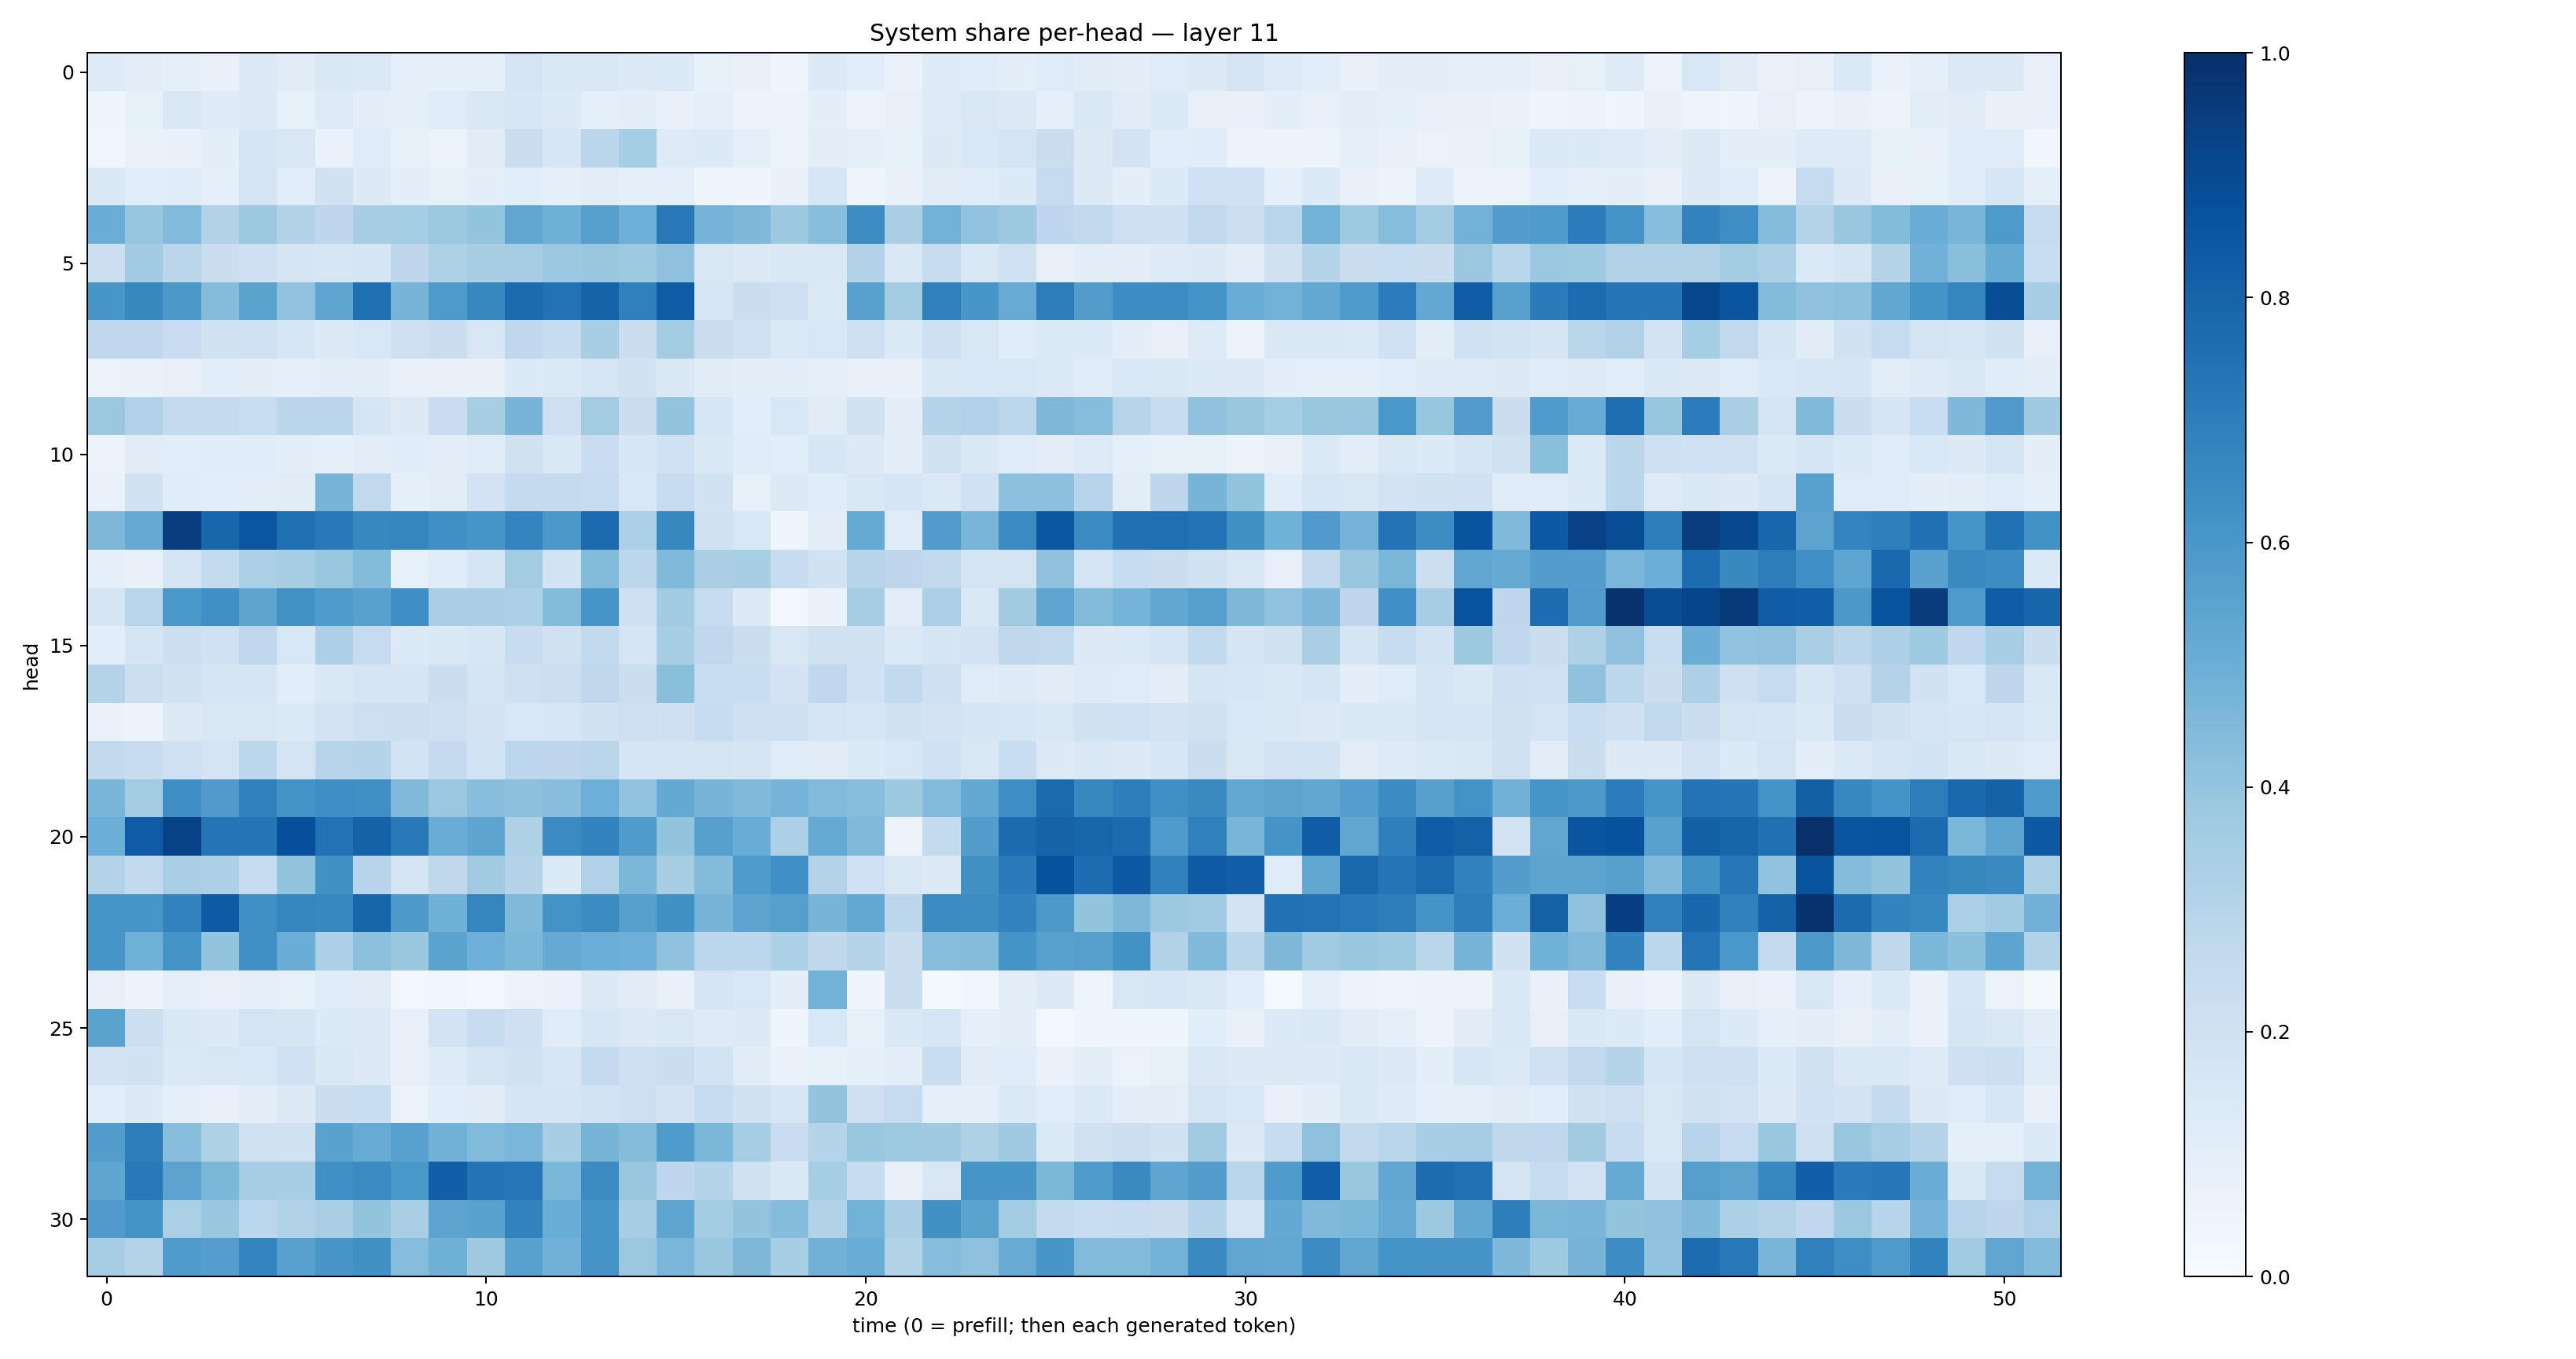

The data file committed next to this chart (first rows):
0.12139713, 0.10455374, 0.09291376, 0.07529467, 0.13153416, 0.112826414, 0.1448584, 0.13729951, 0.08858027, 0.09056899, 0.08682345, 0.17467412, 0.14162861, 0.14385541, 0.13053647, 0.13564686, 0.085241355, 0.07293932, 0.049286738, 0.12651365, 0.109114036, 0.069467224, 0.12426084, 0.11853569
0.03909, 0.08443, 0.1455, 0.1228, 0.1322, 0.085, 0.1245, 0.09482, 0.08686, 0.1208, 0.1434, 0.1605, 0.1331, 0.09119, 0.09425, 0.07327, 0.08812, 0.0606, 0.05419, 0.0959, 0.06022, 0.08079, 0.1229, 0.1493
0.03311, 0.07007, 0.07217, 0.09595, 0.1718, 0.1488, 0.06859, 0.1192, 0.08347, 0.06419, 0.1098, 0.2261, 0.1628, 0.285, 0.3539, 0.1239, 0.1363, 0.08865, 0.05451, 0.1038, 0.09293, 0.0858, 0.1327, 0.1542
0.1465, 0.1091, 0.1151, 0.09155, 0.1722, 0.1072, 0.1884, 0.1297, 0.09765, 0.08501, 0.09428, 0.1088, 0.08905, 0.1045, 0.09182, 0.08776, 0.04365, 0.03993, 0.07685, 0.1572, 0.04737, 0.0766, 0.112, 0.1172
0.5019, 0.3983, 0.4435, 0.3137, 0.3812, 0.3135, 0.2745, 0.3413, 0.3529, 0.3812, 0.3985, 0.535, 0.4913, 0.5622, 0.4937, 0.7204, 0.4755, 0.4494, 0.3773, 0.428, 0.6438, 0.3374, 0.4776, 0.4027
0.2158, 0.3644, 0.2824, 0.2211, 0.2064, 0.1686, 0.1638, 0.1688, 0.2737, 0.321, 0.3403, 0.3505, 0.38, 0.3848, 0.3728, 0.412, 0.1508, 0.1309, 0.1473, 0.1429, 0.3099, 0.1409, 0.2371, 0.1408
0.6036, 0.661, 0.5942, 0.4371, 0.5481, 0.405, 0.5384, 0.7552, 0.4717, 0.5863, 0.6612, 0.7707, 0.7451, 0.8022, 0.6879, 0.8256, 0.1632, 0.2226, 0.2115, 0.1372, 0.5537, 0.3567, 0.6911, 0.6036
0.2671, 0.2657, 0.2302, 0.1917, 0.2013, 0.1587, 0.1268, 0.1549, 0.2118, 0.2217, 0.151, 0.2692, 0.2353, 0.3425, 0.2238, 0.3591, 0.2203, 0.2018, 0.1386, 0.1555, 0.2115, 0.1354, 0.2087, 0.1518
0.06251, 0.07008, 0.08087, 0.1078, 0.1012, 0.08998, 0.09451, 0.09731, 0.07481, 0.07782, 0.07385, 0.1356, 0.1386, 0.1577, 0.1937, 0.1448, 0.1107, 0.1005, 0.09688, 0.08812, 0.07626, 0.07651, 0.1443, 0.1538
0.382, 0.3198, 0.2559, 0.2504, 0.2326, 0.2829, 0.2833, 0.1679, 0.1314, 0.229, 0.3418, 0.4701, 0.2129, 0.358, 0.2243, 0.4, 0.1588, 0.1056, 0.1528, 0.1107, 0.1923, 0.09437, 0.2978, 0.3165
0.05995, 0.1116, 0.1057, 0.1141, 0.1141, 0.09792, 0.09218, 0.1051, 0.1162, 0.1025, 0.1185, 0.1975, 0.142, 0.2289, 0.1604, 0.2009, 0.1477, 0.1138, 0.107, 0.1573, 0.1319, 0.09962, 0.1885, 0.1431
0.06929, 0.1893, 0.1158, 0.1077, 0.1054, 0.1112, 0.4712, 0.2618, 0.0878, 0.1034, 0.1804, 0.2509, 0.2501, 0.2461, 0.156, 0.2398, 0.1893, 0.08583, 0.128, 0.1162, 0.1467, 0.165, 0.1396, 0.2
0.457, 0.5156, 0.9419, 0.7897, 0.8547, 0.757, 0.7173, 0.661, 0.6714, 0.6306, 0.6093, 0.6738, 0.5968, 0.7722, 0.3286, 0.6627, 0.1976, 0.1538, 0.04559, 0.1053, 0.5171, 0.1176, 0.5779, 0.4652
0.09263, 0.07359, 0.1794, 0.2544, 0.3354, 0.3422, 0.3858, 0.438, 0.08507, 0.1141, 0.1678, 0.3575, 0.1844, 0.4411, 0.2787, 0.4462, 0.3388, 0.3427, 0.2415, 0.192, 0.2934, 0.2763, 0.2626, 0.1754
0.1658, 0.2906, 0.5999, 0.6295, 0.5428, 0.6224, 0.5842, 0.5554, 0.6345, 0.3378, 0.3381, 0.3285, 0.4401, 0.6085, 0.2043, 0.3657, 0.2398, 0.1275, 0.02393, 0.06867, 0.3489, 0.1025, 0.3324, 0.1434
0.1093, 0.1754, 0.2175, 0.2012, 0.267, 0.1552, 0.3259, 0.2436, 0.1362, 0.1451, 0.1628, 0.2355, 0.1963, 0.2614, 0.1672, 0.3404, 0.2658, 0.221, 0.149, 0.1959, 0.1971, 0.1403, 0.1661, 0.1811
0.3062, 0.217, 0.1908, 0.1647, 0.1703, 0.1066, 0.1482, 0.1696, 0.1694, 0.2224, 0.1706, 0.207, 0.2173, 0.2701, 0.2214, 0.4224, 0.2319, 0.2317, 0.1808, 0.2668, 0.2022, 0.2591, 0.207, 0.1173
0.06795, 0.05081, 0.1263, 0.1511, 0.1519, 0.1368, 0.1804, 0.2129, 0.2166, 0.2063, 0.182, 0.1536, 0.1612, 0.1942, 0.2137, 0.2086, 0.2347, 0.2085, 0.2081, 0.1714, 0.1568, 0.1904, 0.182, 0.1703
0.2583, 0.2395, 0.2026, 0.177, 0.28, 0.1749, 0.2967, 0.2971, 0.1861, 0.2535, 0.1871, 0.2795, 0.2753, 0.2845, 0.1714, 0.1715, 0.1727, 0.1663, 0.1182, 0.1128, 0.1348, 0.1527, 0.2016, 0.1492
0.466, 0.3589, 0.6331, 0.5783, 0.6913, 0.6174, 0.6377, 0.631, 0.4478, 0.3808, 0.4295, 0.4152, 0.4276, 0.4956, 0.4032, 0.5232, 0.4715, 0.4477, 0.4761, 0.4437, 0.4286, 0.3778, 0.4442, 0.5207
0.4978, 0.8294, 0.9289, 0.7379, 0.729, 0.8759, 0.7437, 0.8068, 0.7168, 0.5047, 0.5423, 0.3229, 0.6498, 0.6768, 0.5852, 0.3989, 0.5594, 0.504, 0.3288, 0.5171, 0.4477, 0.0583, 0.2567, 0.5722
0.3061, 0.2609, 0.3367, 0.3272, 0.2387, 0.3999, 0.6264, 0.2954, 0.1757, 0.2731, 0.3607, 0.2991, 0.1367, 0.3199, 0.4595, 0.34, 0.4405, 0.5842, 0.6325, 0.3053, 0.2016, 0.1501, 0.1291, 0.6267
0.607, 0.6023, 0.6776, 0.8369, 0.6325, 0.6687, 0.6644, 0.795, 0.5921, 0.4901, 0.6716, 0.448, 0.6181, 0.6463, 0.5612, 0.6287, 0.472, 0.546, 0.5645, 0.4723, 0.5259, 0.2808, 0.6476, 0.6433
0.6061, 0.4853, 0.6156, 0.3985, 0.6308, 0.5001, 0.3271, 0.4167, 0.387, 0.5493, 0.4959, 0.4602, 0.5128, 0.4974, 0.4938, 0.4066, 0.2812, 0.2797, 0.3301, 0.271, 0.3017, 0.2196, 0.4313, 0.437
0.08025, 0.05491, 0.08598, 0.07976, 0.08984, 0.0841, 0.1138, 0.1113, 0.0253, 0.03791, 0.02664, 0.06567, 0.06712, 0.125, 0.1107, 0.07297, 0.1733, 0.1556, 0.1008, 0.4773, 0.04379, 0.2189, 0.02089, 0.03249
0.5491, 0.2177, 0.1411, 0.131, 0.178, 0.1709, 0.1333, 0.1297, 0.08088, 0.1813, 0.241, 0.2081, 0.1158, 0.1583, 0.1311, 0.1519, 0.1217, 0.1312, 0.04541, 0.1536, 0.08267, 0.144, 0.163, 0.08803
0.1816, 0.1922, 0.1402, 0.1513, 0.1525, 0.2006, 0.1431, 0.1315, 0.07942, 0.1245, 0.1652, 0.1879, 0.1618, 0.2502, 0.2069, 0.2242, 0.1864, 0.1112, 0.06776, 0.08462, 0.08888, 0.1018, 0.2312, 0.1131
0.106, 0.1257, 0.08846, 0.0747, 0.1028, 0.1326, 0.2265, 0.2308, 0.06325, 0.1061, 0.1131, 0.1747, 0.1682, 0.1843, 0.2115, 0.1816, 0.2349, 0.1935, 0.1626, 0.3991, 0.2129, 0.2465, 0.09178, 0.08918
0.5708, 0.6953, 0.4276, 0.3235, 0.1989, 0.1939, 0.5513, 0.5084, 0.5552, 0.482, 0.4424, 0.4637, 0.3465, 0.4689, 0.4337, 0.5839, 0.4586, 0.3477, 0.2286, 0.301, 0.3889, 0.3736, 0.3705, 0.3216
0.5389, 0.7163, 0.5468, 0.459, 0.3512, 0.3455, 0.6299, 0.6487, 0.599, 0.8165, 0.742, 0.7258, 0.4584, 0.6466, 0.3829, 0.2752, 0.3022, 0.1957, 0.1462, 0.3525, 0.2395, 0.07626, 0.1504, 0.6084
0.5793, 0.6208, 0.3355, 0.3862, 0.2779, 0.3145, 0.3369, 0.4016, 0.3372, 0.5455, 0.5538, 0.6833, 0.5002, 0.6107, 0.3462, 0.5375, 0.3593, 0.4013, 0.4348, 0.3118, 0.4769, 0.3377, 0.6276, 0.549
0.3477, 0.3069, 0.5834, 0.5686, 0.6753, 0.5552, 0.6042, 0.628, 0.4309, 0.4894, 0.3705, 0.5544, 0.4819, 0.6095, 0.3796, 0.4641, 0.3863, 0.4535, 0.3456, 0.4814, 0.5073, 0.3106, 0.4312, 0.4136
